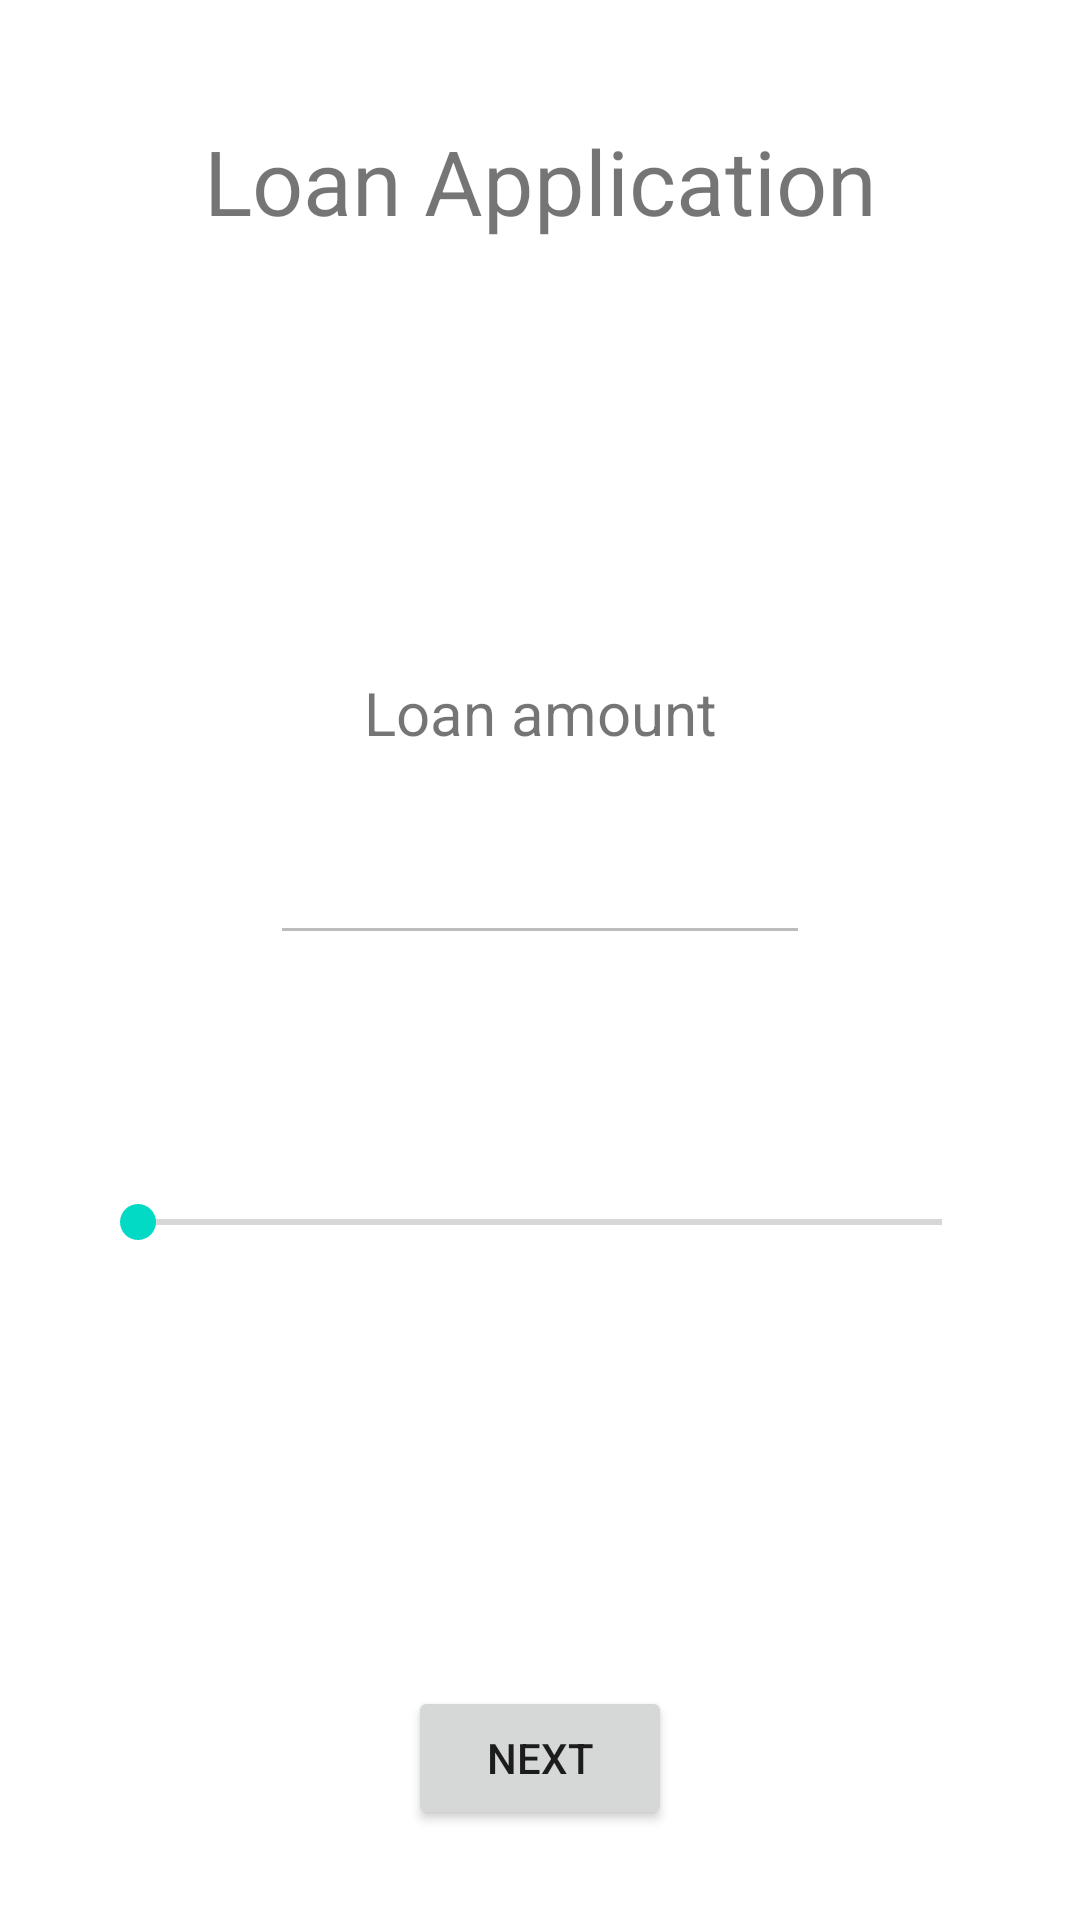

Android layout source for this screen:
<!-- AndroidManifest.xml: application theme Theme.SampleKotlin -->
<!-- res/layout/fragment_loan_application.xml -->
<?xml version="1.0" encoding="utf-8"?>
<androidx.constraintlayout.widget.ConstraintLayout xmlns:android="http://schemas.android.com/apk/res/android"
    xmlns:tools="http://schemas.android.com/tools"
    android:layout_width="match_parent"
    android:layout_height="match_parent"
    xmlns:app="http://schemas.android.com/apk/res-auto"
    tools:context=".home.LoanApplicationFragment">


    <TextView
        android:layout_width="match_parent"
        android:layout_height="match_parent"
        android:textSize="30sp"
        android:text="Loan Application"
        android:gravity="center_horizontal"
        android:layout_marginTop="40dp"
        app:layout_constraintTop_toTopOf="parent"/>


    <LinearLayout
        android:layout_width="match_parent"
        android:layout_height="wrap_content"
        android:orientation="vertical"
        app:layout_constraintTop_toTopOf="parent"
        app:layout_constraintBottom_toBottomOf="parent">

        <TextView
            android:layout_width="match_parent"
            android:layout_height="match_parent"
            android:textSize="20sp"
            android:text="Loan amount"
            android:gravity="center_horizontal" />

        <EditText
            android:id="@+id/loan_amount_text"
            android:layout_width="180dp"
            android:enabled="false"
            android:textSize="30sp"
            android:gravity="center_horizontal"
            android:layout_height="wrap_content"
            android:layout_gravity="center_horizontal"
            android:layout_marginTop="10dp"/>

        <androidx.appcompat.widget.AppCompatSeekBar
            android:id="@+id/loan_amount_seek_bar"
            android:layout_width="match_parent"
            android:layout_height="wrap_content"
            android:layout_marginTop="80dp"
            android:layout_marginStart="30dp"
            android:layout_marginLeft="30dp"
            android:layout_marginEnd="30dp"
            android:layout_marginRight="30dp"/>

    </LinearLayout>

    <Button
        android:id="@+id/next_button"
        android:layout_width="wrap_content"
        android:layout_height="wrap_content"
        android:text="Next"
        android:layout_marginBottom="30dp"
        app:layout_constraintStart_toStartOf="parent"
        app:layout_constraintEnd_toEndOf="parent"
        app:layout_constraintBottom_toBottomOf="parent"/>

</androidx.constraintlayout.widget.ConstraintLayout>
<!-- resources referenced by this layout -->
<resources>
  <style name="Theme.SampleKotlin" parent="Theme.MaterialComponents.DayNight.DarkActionBar">
          
          <item name="colorPrimary">@color/purple_500</item>
          <item name="colorPrimaryVariant">@color/purple_700</item>
          <item name="colorOnPrimary">@color/white</item>
          
          <item name="colorSecondary">@color/teal_200</item>
          <item name="colorSecondaryVariant">@color/teal_700</item>
          <item name="colorOnSecondary">@color/black</item>
          
          <item name="android:statusBarColor" tools:targetApi="l">?attr/colorPrimaryVariant</item>
          
      </style>
  <color name="purple_500">#FF6200EE</color>
  <color name="purple_700">#FF3700B3</color>
  <color name="white">#FFFFFFFF</color>
  <color name="teal_200">#FF03DAC5</color>
  <color name="teal_700">#FF018786</color>
  <color name="black">#FF000000</color>
</resources>
